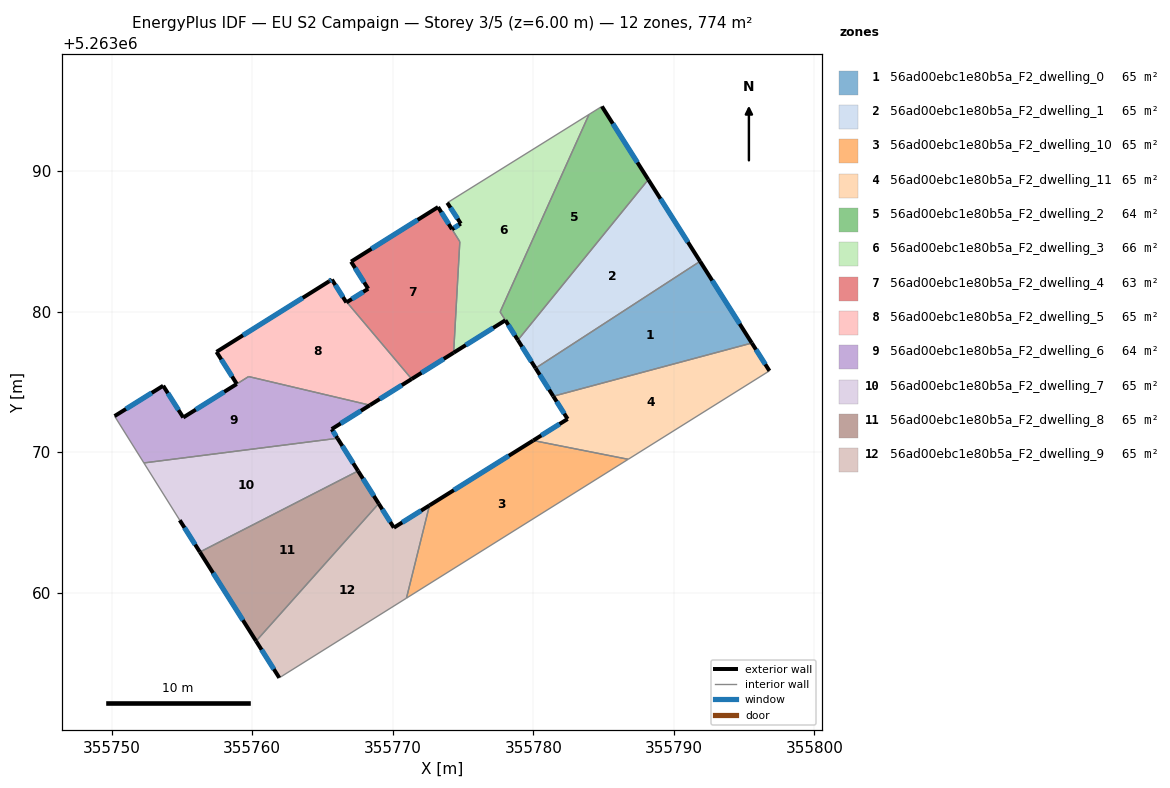
=== STOREY PLAN SPEC (per zone: floor XY polygon, exterior-wall plan segments, windows/doors) ===
zone 1: 56ad00ebc1e80b5a_F2_dwelling_0  (64.5 m²)
  floor: (355791.87, 5263083.59) (355795.55, 5263077.78) (355781.42, 5263073.99) (355780.16, 5263075.99)
  exterior wall: (355780.16, 5263075.99) – (355781.42, 5263073.99)  [2.4 m]
    window: (355780.46, 5263075.52) – (355781.13, 5263074.46)  [2.0 m²]
  exterior wall: (355795.55, 5263077.78) – (355791.87, 5263083.59)  [6.9 m]
    window: (355794.69, 5263079.14) – (355792.73, 5263082.23)  [5.8 m²]
  interior walls: 2
zone 2: 56ad00ebc1e80b5a_F2_dwelling_1  (64.5 m²)
  floor: (355788.18, 5263089.41) (355791.87, 5263083.59) (355780.16, 5263075.99) (355778.90, 5263077.99)
  exterior wall: (355778.90, 5263077.99) – (355780.16, 5263075.99)  [2.4 m]
    window: (355779.20, 5263077.52) – (355779.87, 5263076.46)  [2.0 m²]
  exterior wall: (355791.87, 5263083.59) – (355788.18, 5263089.41)  [6.9 m]
    window: (355791.00, 5263084.96) – (355789.05, 5263088.04)  [5.8 m²]
  interior walls: 2
zone 3: 56ad00ebc1e80b5a_F2_dwelling_10  (64.5 m²)
  floor: (355786.75, 5263069.50) (355770.97, 5263059.62) (355772.61, 5263066.22) (355779.99, 5263070.84)
  exterior wall: (355779.99, 5263070.84) – (355772.61, 5263066.22)  [8.7 m]
    window: (355778.26, 5263069.75) – (355774.34, 5263067.31)  [7.3 m²]
  interior walls: 3
zone 4: 56ad00ebc1e80b5a_F2_dwelling_11  (64.5 m²)
  floor: (355795.55, 5263077.78) (355796.81, 5263075.80) (355786.75, 5263069.50) (355779.99, 5263070.84) (355782.44, 5263072.37) (355781.42, 5263073.99)
  exterior wall: (355782.44, 5263072.37) – (355779.99, 5263070.84)  [2.9 m]
    window: (355781.87, 5263072.01) – (355780.57, 5263071.20)  [2.4 m²]
  exterior wall: (355781.42, 5263073.99) – (355782.44, 5263072.37)  [1.9 m]
    window: (355781.66, 5263073.61) – (355782.20, 5263072.75)  [1.6 m²]
  exterior wall: (355796.81, 5263075.80) – (355795.55, 5263077.78)  [2.3 m]
    window: (355796.51, 5263076.26) – (355795.85, 5263077.31)  [2.0 m²]
  interior walls: 3
zone 5: 56ad00ebc1e80b5a_F2_dwelling_2  (64.2 m²)
  floor: (355784.88, 5263094.62) (355788.18, 5263089.41) (355778.90, 5263077.99) (355777.64, 5263079.99) (355783.97, 5263094.05)
  exterior wall: (355788.18, 5263089.41) – (355784.88, 5263094.62)  [6.2 m]
    window: (355787.41, 5263090.63) – (355785.66, 5263093.39)  [5.2 m²]
  exterior wall: (355778.01, 5263079.40) – (355778.90, 5263077.99)  [1.7 m]
    window: (355778.22, 5263079.07) – (355778.69, 5263078.32)  [1.4 m²]
  interior walls: 4
zone 6: 56ad00ebc1e80b5a_F2_dwelling_3  (66.4 m²)
  floor: (355783.97, 5263094.05) (355777.64, 5263079.99) (355778.01, 5263079.40) (355774.33, 5263077.09) (355774.77, 5263084.99) (355774.22, 5263085.87) (355774.84, 5263086.27) (355773.88, 5263087.76)
  exterior wall: (355774.84, 5263086.27) – (355774.22, 5263085.87)  [0.7 m]
    window: (355774.70, 5263086.18) – (355774.36, 5263085.97)  [0.6 m²]
  exterior wall: (355773.88, 5263087.76) – (355774.84, 5263086.27)  [1.8 m]
    window: (355774.11, 5263087.41) – (355774.62, 5263086.62)  [1.5 m²]
  exterior wall: (355774.33, 5263077.09) – (355778.01, 5263079.40)  [4.3 m]
    window: (355775.20, 5263077.63) – (355777.15, 5263078.85)  [3.7 m²]
  interior walls: 5
zone 7: 56ad00ebc1e80b5a_F2_dwelling_4  (62.8 m²)
  floor: (355773.22, 5263087.45) (355774.77, 5263084.99) (355774.33, 5263077.09) (355771.34, 5263075.22) (355766.73, 5263080.69) (355768.25, 5263081.64) (355767.03, 5263083.57)
  exterior wall: (355771.34, 5263075.22) – (355774.33, 5263077.09)  [3.5 m]
    window: (355772.05, 5263075.66) – (355773.63, 5263076.65)  [3.0 m²]
  exterior wall: (355768.25, 5263081.64) – (355766.73, 5263080.69)  [1.8 m]
    window: (355767.89, 5263081.42) – (355767.09, 5263080.91)  [1.5 m²]
  exterior wall: (355767.03, 5263083.57) – (355768.25, 5263081.64)  [2.3 m]
    window: (355767.32, 5263083.12) – (355767.96, 5263082.09)  [1.9 m²]
  exterior wall: (355773.22, 5263087.45) – (355767.03, 5263083.57)  [7.3 m]
    window: (355771.77, 5263086.54) – (355768.49, 5263084.48)  [6.2 m²]
  exterior wall: (355774.21, 5263085.88) – (355773.22, 5263087.45)  [1.9 m]
    window: (355773.98, 5263086.25) – (355773.46, 5263087.08)  [1.6 m²]
  interior walls: 3
zone 8: 56ad00ebc1e80b5a_F2_dwelling_5  (65.2 m²)
  floor: (355766.73, 5263080.69) (355771.34, 5263075.22) (355768.37, 5263073.35) (355759.74, 5263075.39) (355758.90, 5263074.86) (355757.46, 5263077.15) (355765.48, 5263082.17) (355765.67, 5263082.29) (355766.70, 5263080.67)
  exterior wall: (355765.48, 5263082.17) – (355757.46, 5263077.15)  [9.5 m]
    window: (355763.59, 5263080.99) – (355759.34, 5263078.33)  [8.0 m²]
  exterior wall: (355765.67, 5263082.29) – (355765.48, 5263082.17)  [0.2 m]
    window: (355765.62, 5263082.26) – (355765.52, 5263082.20)  [0.2 m²]
  exterior wall: (355766.70, 5263080.67) – (355765.67, 5263082.29)  [1.9 m]
    window: (355766.46, 5263081.05) – (355765.91, 5263081.91)  [1.6 m²]
  exterior wall: (355766.73, 5263080.69) – (355766.70, 5263080.67)  [0.0 m]
  exterior wall: (355768.37, 5263073.35) – (355771.34, 5263075.22)  [3.5 m]
    window: (355769.07, 5263073.79) – (355770.65, 5263074.78)  [3.0 m²]
  exterior wall: (355757.46, 5263077.15) – (355758.90, 5263074.86)  [2.7 m]
    window: (355757.79, 5263076.61) – (355758.56, 5263075.40)  [2.3 m²]
  interior walls: 3
zone 9: 56ad00ebc1e80b5a_F2_dwelling_6  (64.0 m²)
  floor: (355768.37, 5263073.35) (355765.65, 5263071.65) (355766.06, 5263071.00) (355752.29, 5263069.24) (355750.20, 5263072.58) (355753.66, 5263074.74) (355755.09, 5263072.48) (355759.74, 5263075.39)
  exterior wall: (355765.65, 5263071.65) – (355768.37, 5263073.35)  [3.2 m]
    window: (355766.29, 5263072.05) – (355767.73, 5263072.95)  [2.7 m²]
  exterior wall: (355766.06, 5263071.00) – (355765.65, 5263071.65)  [0.8 m]
    window: (355765.97, 5263071.15) – (355765.75, 5263071.50)  [0.7 m²]
  exterior wall: (355753.66, 5263074.74) – (355750.20, 5263072.58)  [4.1 m]
    window: (355752.85, 5263074.23) – (355751.01, 5263073.08)  [3.4 m²]
  exterior wall: (355755.09, 5263072.48) – (355753.66, 5263074.74)  [2.7 m]
    window: (355754.75, 5263073.01) – (355753.99, 5263074.21)  [2.3 m²]
  exterior wall: (355758.90, 5263074.86) – (355755.09, 5263072.48)  [4.5 m]
    window: (355758.00, 5263074.30) – (355755.98, 5263073.04)  [3.8 m²]
  interior walls: 4
zone 10: 56ad00ebc1e80b5a_F2_dwelling_7  (64.5 m²)
  floor: (355766.06, 5263071.00) (355767.53, 5263068.67) (355756.27, 5263062.90) (355754.84, 5263065.17) (355752.29, 5263069.24)
  exterior wall: (355767.53, 5263068.67) – (355766.06, 5263071.00)  [2.7 m]
    window: (355767.19, 5263069.22) – (355766.41, 5263070.45)  [2.3 m²]
  exterior wall: (355754.84, 5263065.17) – (355756.27, 5263062.90)  [2.7 m]
    window: (355755.18, 5263064.64) – (355755.93, 5263063.43)  [2.3 m²]
  interior walls: 3
zone 11: 56ad00ebc1e80b5a_F2_dwelling_8  (64.5 m²)
  floor: (355767.53, 5263068.67) (355769.00, 5263066.35) (355760.27, 5263056.57) (355756.27, 5263062.90)
  exterior wall: (355769.00, 5263066.35) – (355767.53, 5263068.67)  [2.7 m]
    window: (355768.65, 5263066.89) – (355767.87, 5263068.13)  [2.3 m²]
  exterior wall: (355756.27, 5263062.90) – (355760.27, 5263056.57)  [7.5 m]
    window: (355757.21, 5263061.41) – (355759.33, 5263058.05)  [6.3 m²]
  interior walls: 2
zone 12: 56ad00ebc1e80b5a_F2_dwelling_9  (64.5 m²)
  floor: (355772.61, 5263066.22) (355770.97, 5263059.62) (355761.92, 5263053.95) (355760.27, 5263056.57) (355769.00, 5263066.35) (355770.08, 5263064.64)
  exterior wall: (355770.08, 5263064.64) – (355769.00, 5263066.35)  [2.0 m]
    window: (355769.82, 5263065.04) – (355769.25, 5263065.95)  [1.7 m²]
  exterior wall: (355772.61, 5263066.22) – (355770.08, 5263064.64)  [3.0 m]
    window: (355772.02, 5263065.85) – (355770.67, 5263065.01)  [2.5 m²]
  exterior wall: (355760.27, 5263056.57) – (355761.92, 5263053.95)  [3.1 m]
    window: (355760.66, 5263055.95) – (355761.54, 5263054.56)  [2.6 m²]
  interior walls: 3

=== DERIVED (storey summary) ===
Building: EU S2 Campaign
Storey: 3 of 5  (floor level z = 6.00 m)
Storey gross floor area: 774.4 m²
Zones on this storey: 12
  - 56ad00ebc1e80b5a_F2_dwelling_0: floor 64.5 m²; exterior wall 9.2 m (27.7 m²); 2 window(s) 7.8 m²; WWR 28.1%
  - 56ad00ebc1e80b5a_F2_dwelling_1: floor 64.5 m²; exterior wall 9.2 m (27.7 m²); 2 window(s) 7.8 m²; WWR 28.1%
  - 56ad00ebc1e80b5a_F2_dwelling_10: floor 64.5 m²; exterior wall 8.7 m (26.1 m²); 1 window(s) 7.3 m²; WWR 28.1%
  - 56ad00ebc1e80b5a_F2_dwelling_11: floor 64.5 m²; exterior wall 7.1 m (21.4 m²); 3 window(s) 6.0 m²; WWR 28.1%
  - 56ad00ebc1e80b5a_F2_dwelling_2: floor 64.2 m²; exterior wall 7.8 m (23.5 m²); 2 window(s) 6.6 m²; WWR 28.1%
  - 56ad00ebc1e80b5a_F2_dwelling_3: floor 66.4 m²; exterior wall 6.9 m (20.6 m²); 3 window(s) 5.8 m²; WWR 28.1%
  - 56ad00ebc1e80b5a_F2_dwelling_4: floor 62.8 m²; exterior wall 16.8 m (50.3 m²); 5 window(s) 14.2 m²; WWR 28.1%
  - 56ad00ebc1e80b5a_F2_dwelling_5: floor 65.2 m²; exterior wall 17.9 m (53.6 m²); 5 window(s) 15.0 m²; WWR 28.1%
  - 56ad00ebc1e80b5a_F2_dwelling_6: floor 64.0 m²; exterior wall 15.2 m (45.7 m²); 5 window(s) 12.8 m²; WWR 28.1%
  - 56ad00ebc1e80b5a_F2_dwelling_7: floor 64.5 m²; exterior wall 5.4 m (16.3 m²); 2 window(s) 4.6 m²; WWR 28.1%
  - 56ad00ebc1e80b5a_F2_dwelling_8: floor 64.5 m²; exterior wall 10.2 m (30.7 m²); 2 window(s) 8.6 m²; WWR 28.1%
  - 56ad00ebc1e80b5a_F2_dwelling_9: floor 64.5 m²; exterior wall 8.1 m (24.3 m²); 3 window(s) 6.8 m²; WWR 28.1%
Zone adjacency (shared interzone walls):
  - 56ad00ebc1e80b5a_F2_dwelling_0 ↔ 56ad00ebc1e80b5a_F2_dwelling_1
  - 56ad00ebc1e80b5a_F2_dwelling_0 ↔ 56ad00ebc1e80b5a_F2_dwelling_11
  - 56ad00ebc1e80b5a_F2_dwelling_1 ↔ 56ad00ebc1e80b5a_F2_dwelling_2
  - 56ad00ebc1e80b5a_F2_dwelling_10 ↔ 56ad00ebc1e80b5a_F2_dwelling_11
  - 56ad00ebc1e80b5a_F2_dwelling_10 ↔ 56ad00ebc1e80b5a_F2_dwelling_9
  - 56ad00ebc1e80b5a_F2_dwelling_2 ↔ 56ad00ebc1e80b5a_F2_dwelling_3
  - 56ad00ebc1e80b5a_F2_dwelling_3 ↔ 56ad00ebc1e80b5a_F2_dwelling_4
  - 56ad00ebc1e80b5a_F2_dwelling_4 ↔ 56ad00ebc1e80b5a_F2_dwelling_5
  - 56ad00ebc1e80b5a_F2_dwelling_5 ↔ 56ad00ebc1e80b5a_F2_dwelling_6
  - 56ad00ebc1e80b5a_F2_dwelling_6 ↔ 56ad00ebc1e80b5a_F2_dwelling_7
  - 56ad00ebc1e80b5a_F2_dwelling_7 ↔ 56ad00ebc1e80b5a_F2_dwelling_8
  - 56ad00ebc1e80b5a_F2_dwelling_8 ↔ 56ad00ebc1e80b5a_F2_dwelling_9